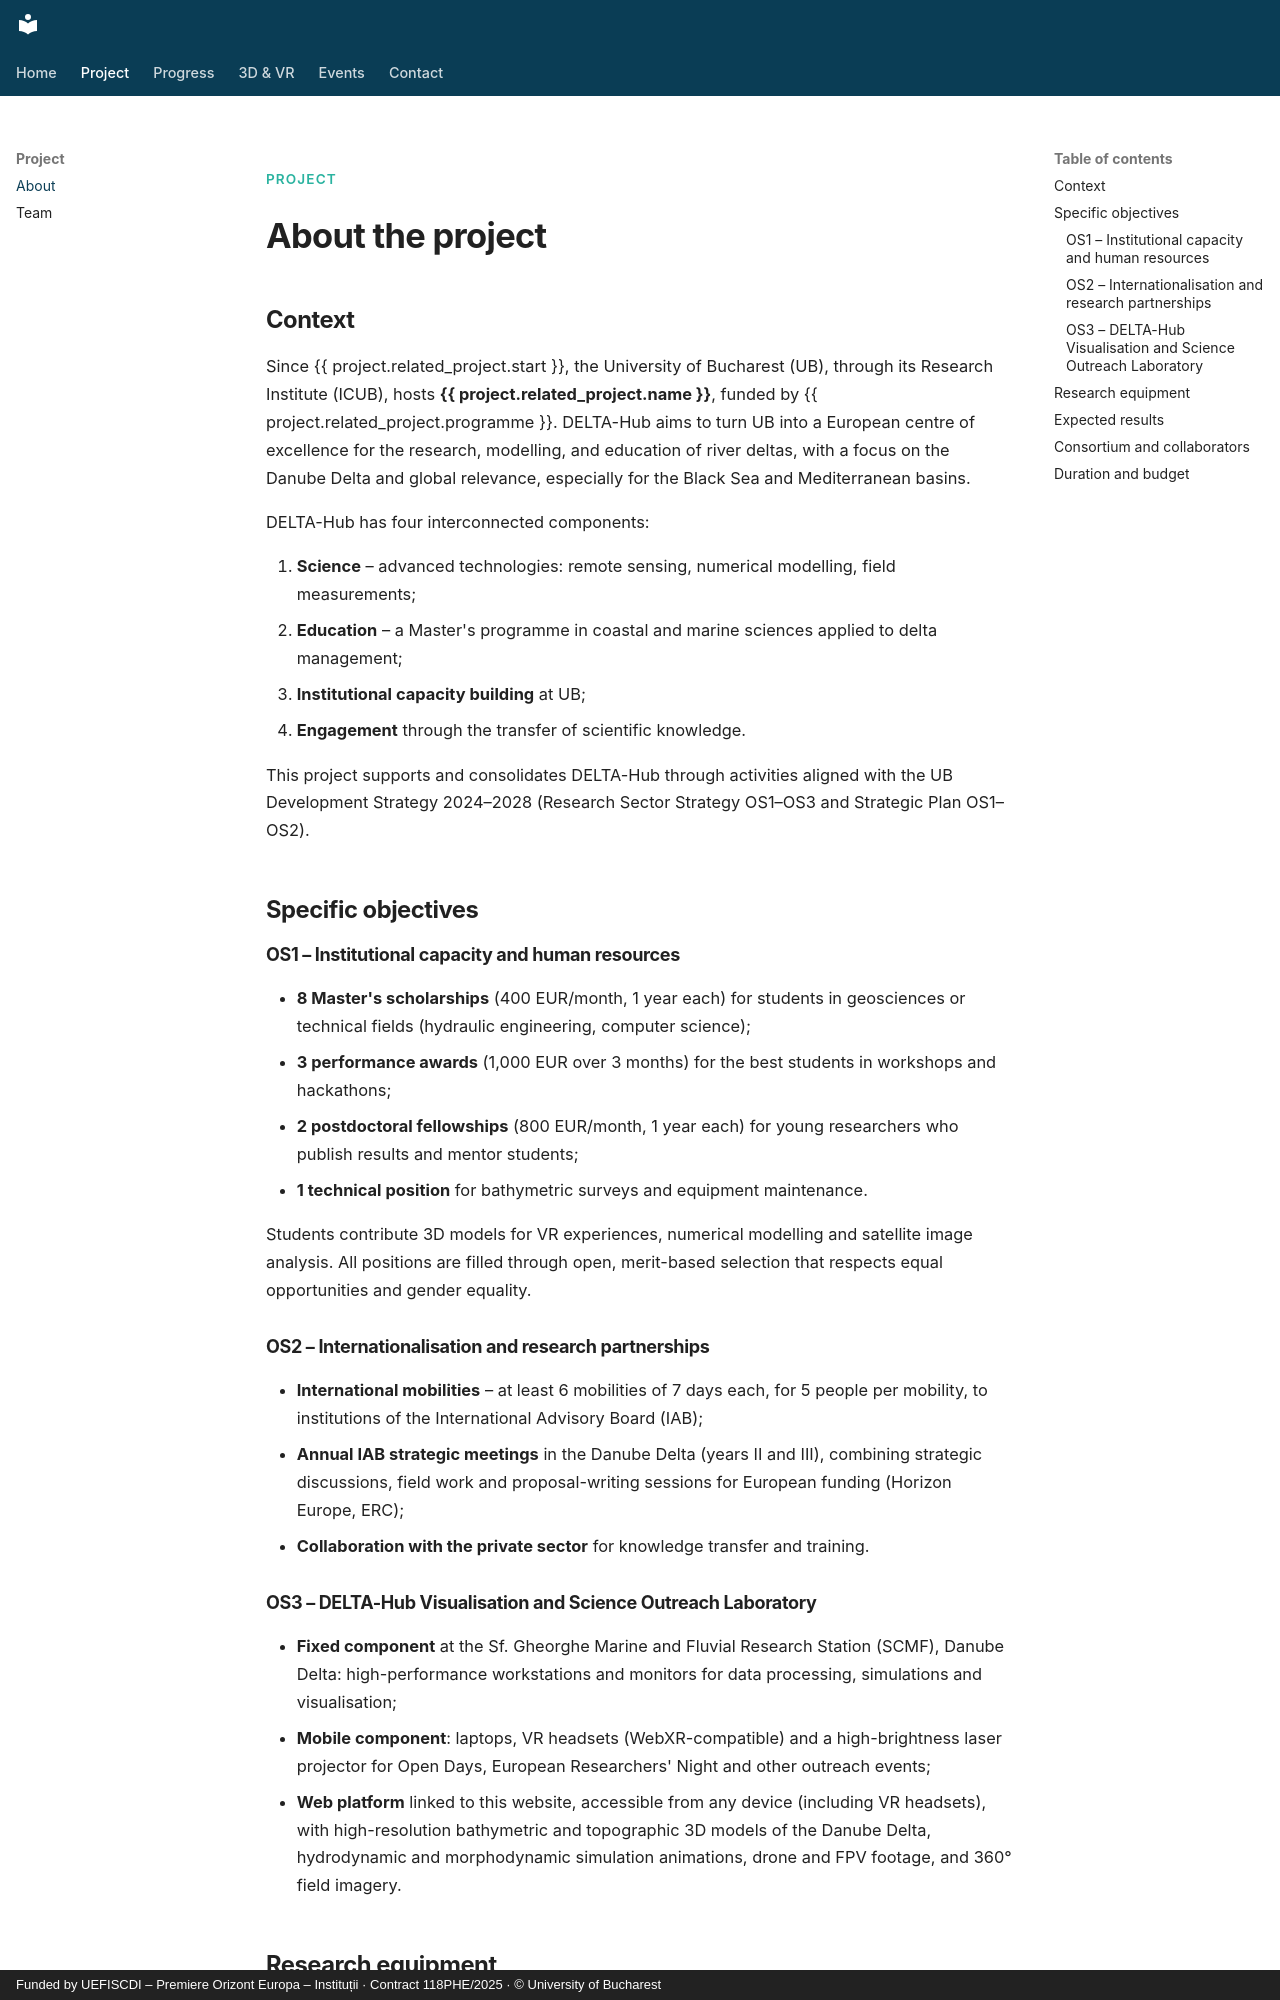

repository: datesfantu-droid/.github.io · page: project/index.html · generator: mkdocs · copyright: Funded by UEFISCDI – Premiere Orizont Europa – Instituții · Contract 118PHE/2025 · © University of Bucharest

---
title: About the project
---

<div class="page-intro" markdown>
<span class="eyebrow">Project</span>

# About the project
</div>

## Context

Since {{ project.related_project.start }}, the University of Bucharest (UB), through its
Research Institute (ICUB), hosts **{{ project.related_project.name }}**, funded by
{{ project.related_project.programme }}. DELTA-Hub aims to turn UB into a European centre of
excellence for the research, modelling, and education of river deltas, with a focus on the
Danube Delta and global relevance, especially for the Black Sea and Mediterranean basins.

DELTA-Hub has four interconnected components:

1. **Science** – advanced technologies: remote sensing, numerical modelling, field measurements;
2. **Education** – a Master's programme in coastal and marine sciences applied to delta management;
3. **Institutional capacity building** at UB;
4. **Engagement** through the transfer of scientific knowledge.

This project supports and consolidates DELTA-Hub through activities aligned with the UB
Development Strategy 2024–2028 (Research Sector Strategy OS1–OS3 and Strategic Plan OS1–OS2).

## Specific objectives

### OS1 – Institutional capacity and human resources

- **8 Master's scholarships** (400 EUR/month, 1 year each) for students in geosciences or technical
  fields (hydraulic engineering, computer science);
- **3 performance awards** (1,000 EUR over 3 months) for the best students in workshops and hackathons;
- **2 postdoctoral fellowships** (800 EUR/month, 1 year each) for young researchers who publish
  results and mentor students;
- **1 technical position** for bathymetric surveys and equipment maintenance.

Students contribute 3D models for VR experiences, numerical modelling and satellite image analysis.
All positions are filled through open, merit-based selection that respects equal opportunities and
gender equality.

### OS2 – Internationalisation and research partnerships

- **International mobilities** – at least 6 mobilities of 7 days each, for 5 people per mobility, to
  institutions of the International Advisory Board (IAB);
- **Annual IAB strategic meetings** in the Danube Delta (years II and III), combining strategic
  discussions, field work and proposal-writing sessions for European funding (Horizon Europe, ERC);
- **Collaboration with the private sector** for knowledge transfer and training.
